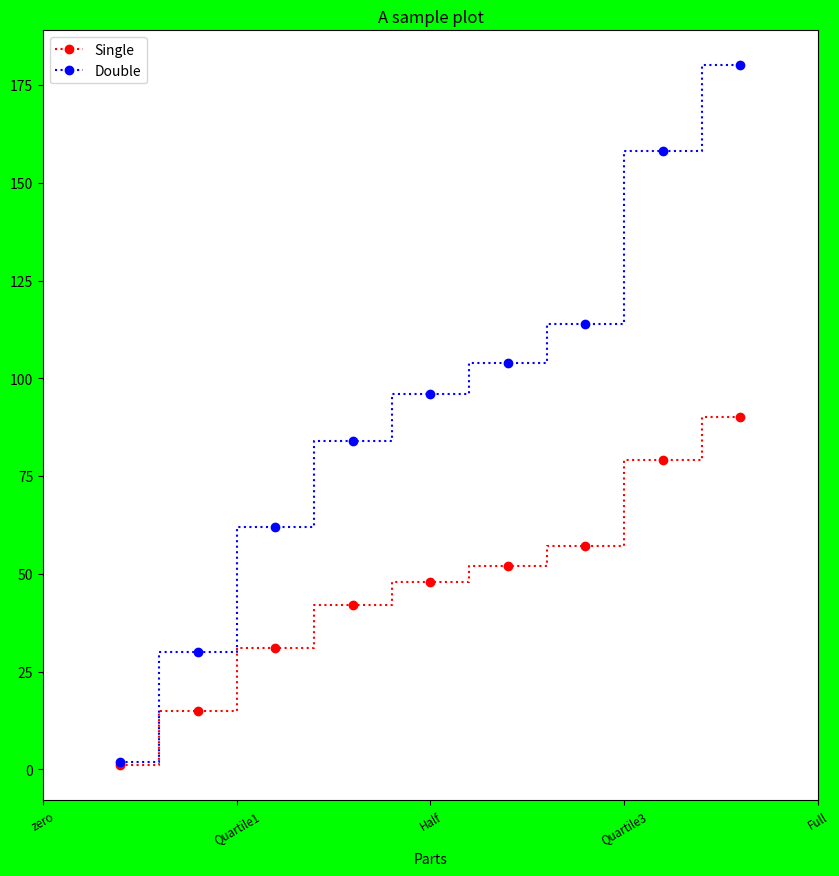

Reproduce this figure in Python.
#!/usr/bin/env python3
import matplotlib.pyplot as plt
import numpy as np
fobj=plt.figure(figsize=(10,10),facecolor='#00FF00')
spobj=fobj.add_subplot(1,1,1)
yn=np.random.randint(1,100,9)
xn=np.arange(2,20,2)
xts=np.linspace(0,20,5)
yn.sort()
spobj.plot(xn,yn,'ro:',drawstyle='steps-mid',label='Single')
spobj.plot(xn,yn*2,'bo:',drawstyle='steps-mid',label='Double')
spobj.set_xticks(xts)
spobj.set_xticklabels(['zero','Quartile1','Half','Quartile3','Full'],rotation=30,fontsize='small')
spobj.set_xlabel('Parts')
spobj.set_title('A sample plot')
spobj.legend(loc='best')
print('xn=',xn)
print('yn=',yn)
plt.show()
